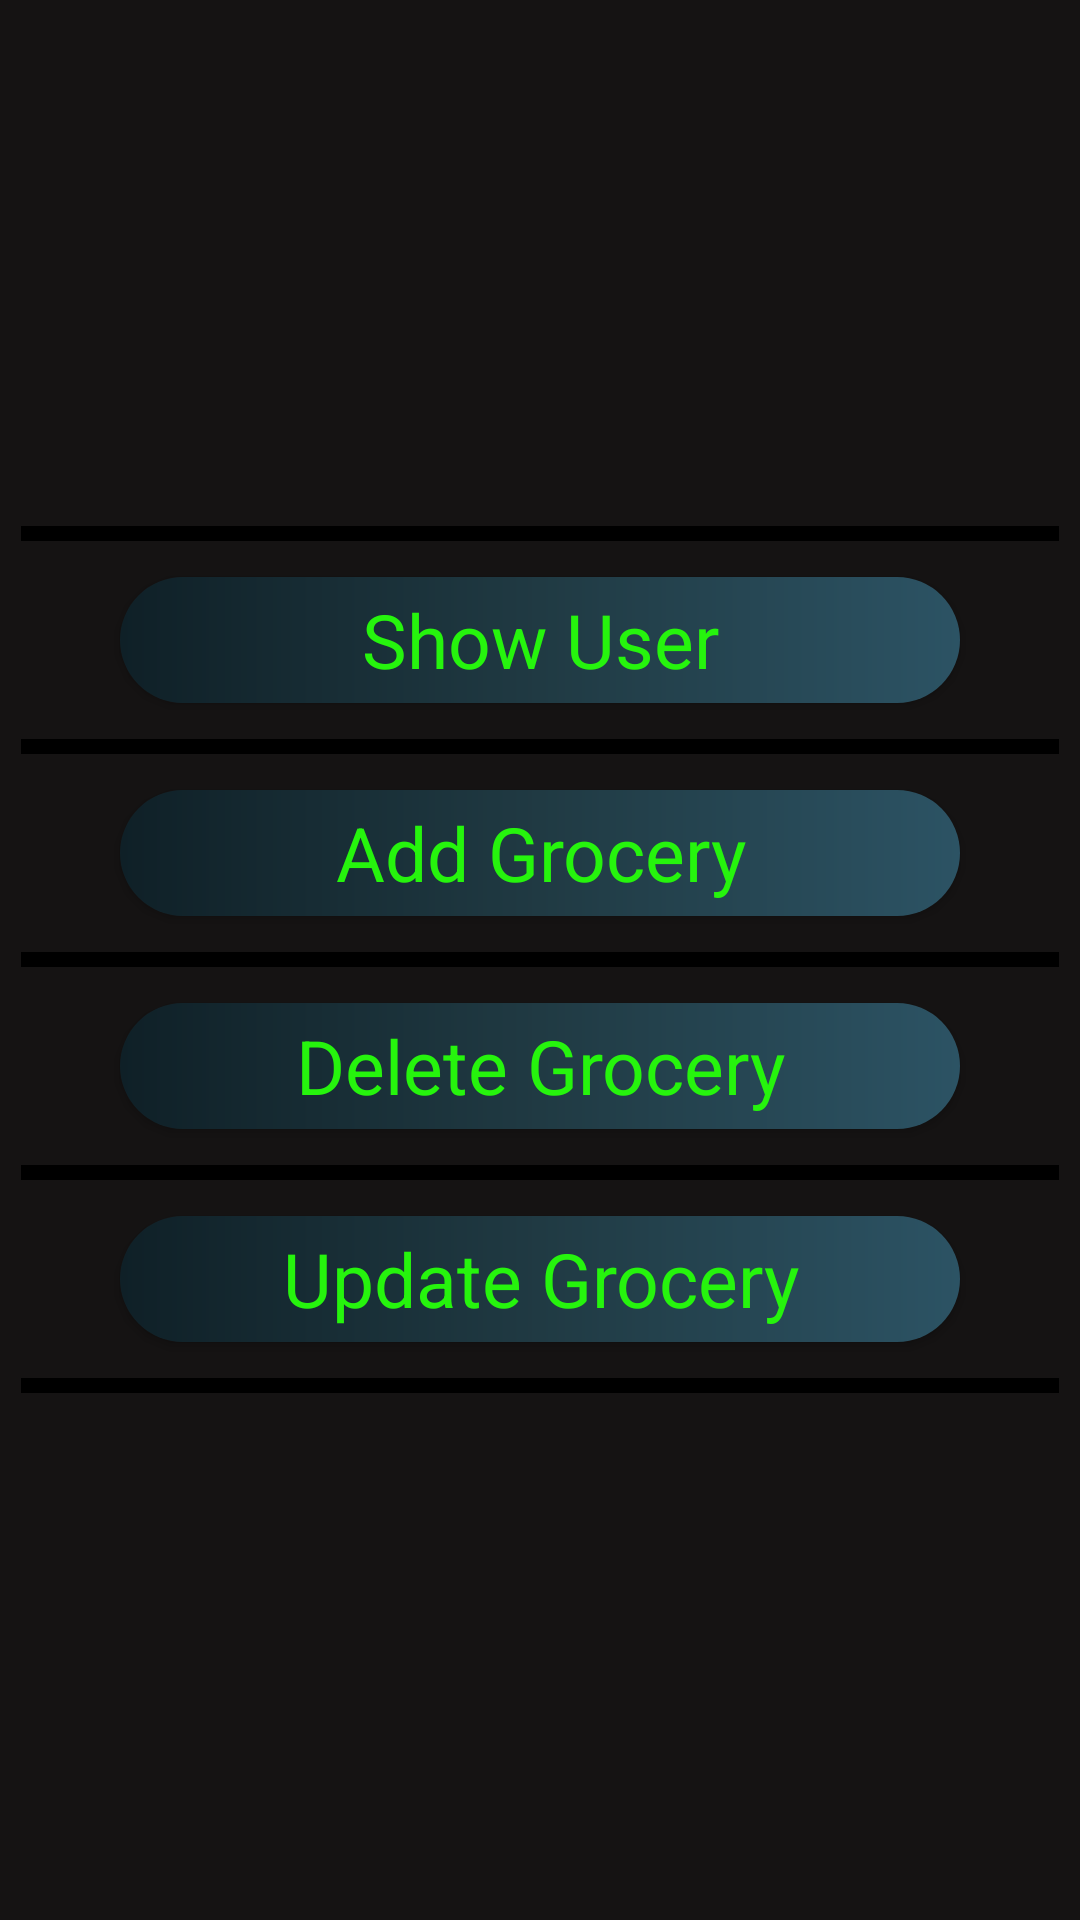

Android layout source for this screen:
<!-- AndroidManifest.xml: application theme AppTheme -->
<!-- res/layout/activity_admin_screen.xml -->
<?xml version="1.0" encoding="utf-8"?>
<LinearLayout xmlns:android="http://schemas.android.com/apk/res/android"
    xmlns:app="http://schemas.android.com/apk/res-auto"
    xmlns:tools="http://schemas.android.com/tools"
    android:layout_width="match_parent"
    android:layout_height="match_parent"
    android:weightSum="12"
    android:orientation="vertical"
    android:background="#151313"
    tools:context=".AdmineHome">

    <LinearLayout
        android:layout_width="match_parent"
        android:layout_height="0dp"
        android:layout_weight="4">

    </LinearLayout>

    <View
        android:layout_width="fill_parent"
        android:layout_height="5dp"
        android:background="@color/black"
        android:layout_margin="7dp">

    </View>

    <Button
        android:id="@+id/btAdminShowUser"
        android:layout_width="match_parent"
        android:layout_height="0dp"
        android:layout_weight="1"
        android:text="Show User"
        android:fontFamily="sans-serif"
        android:textAllCaps="false"
        android:textSize="25dp"
        android:textColor="#26F40D"
        android:layout_marginVertical="5dp"
        android:layout_marginHorizontal="40dp"
        android:background="@drawable/roundbutton">

    </Button>

    <View
        android:layout_width="fill_parent"
        android:layout_height="5dp"
        android:background="@color/black"
        android:layout_margin="7dp">

    </View>

    <Button
        android:id="@+id/btAdminAddGrocery"
        android:layout_width="match_parent"
        android:layout_height="0dp"
        android:layout_weight="1"
        android:text="Add Grocery"
        android:fontFamily="sans-serif"
        android:textAllCaps="false"
        android:textSize="25dp"
        android:textColor="#26F40D"
        android:layout_marginVertical="5dp"
        android:layout_marginHorizontal="40dp"
        android:background="@drawable/roundbutton">

    </Button>

    <View
        android:layout_width="fill_parent"
        android:layout_height="5dp"
        android:background="@color/black"
        android:layout_margin="7dp">

    </View>

    <Button
        android:id="@+id/btAdminDeleteGrocery"
        android:layout_width="match_parent"
        android:layout_height="0dp"
        android:layout_weight="1"
        android:text="Delete Grocery"
        android:fontFamily="sans-serif"
        android:textAllCaps="false"
        android:textSize="25dp"
        android:textColor="#26F40D"
        android:layout_marginVertical="5dp"
        android:layout_marginHorizontal="40dp"
        android:background="@drawable/roundbutton">

    </Button>

    <View
        android:layout_width="fill_parent"
        android:layout_height="5dp"
        android:background="@color/black"
        android:layout_margin="7dp">

    </View>

    <Button
        android:id="@+id/btAdminUpdateGrocery"
        android:layout_width="match_parent"
        android:layout_height="0dp"
        android:layout_weight="1"
        android:text="Update Grocery"
        android:textAllCaps="false"
        android:fontFamily="sans-serif"
        android:textSize="25dp"
        android:textColor="#26F40D"
        android:layout_marginVertical="5dp"
        android:layout_marginHorizontal="40dp"
        android:background="@drawable/roundbutton">

    </Button>

    <View
        android:layout_width="fill_parent"
        android:layout_height="5dp"
        android:background="@color/black"
        android:layout_margin="7dp">

    </View>


</LinearLayout>
<!-- resources referenced by this layout -->
<resources>
  <!-- drawable roundbutton (drawable) -->
  <?xml version="1.0" encoding="utf-8"?>
  <shape xmlns:android="http://schemas.android.com/apk/res/android">
  
      <gradient
          android:angle="180"
          android:startColor="#2C5364"
          android:centerColor="#203A43"
          android:endColor="#0F2027">
  
      </gradient>
      <corners android:radius="150dp"></corners>
  
  </shape>
  <!-- not gathered from this repository: default colours our renderer supplied (Android Studio template values) -->
  <color name="black">#FF000000</color>
</resources>
